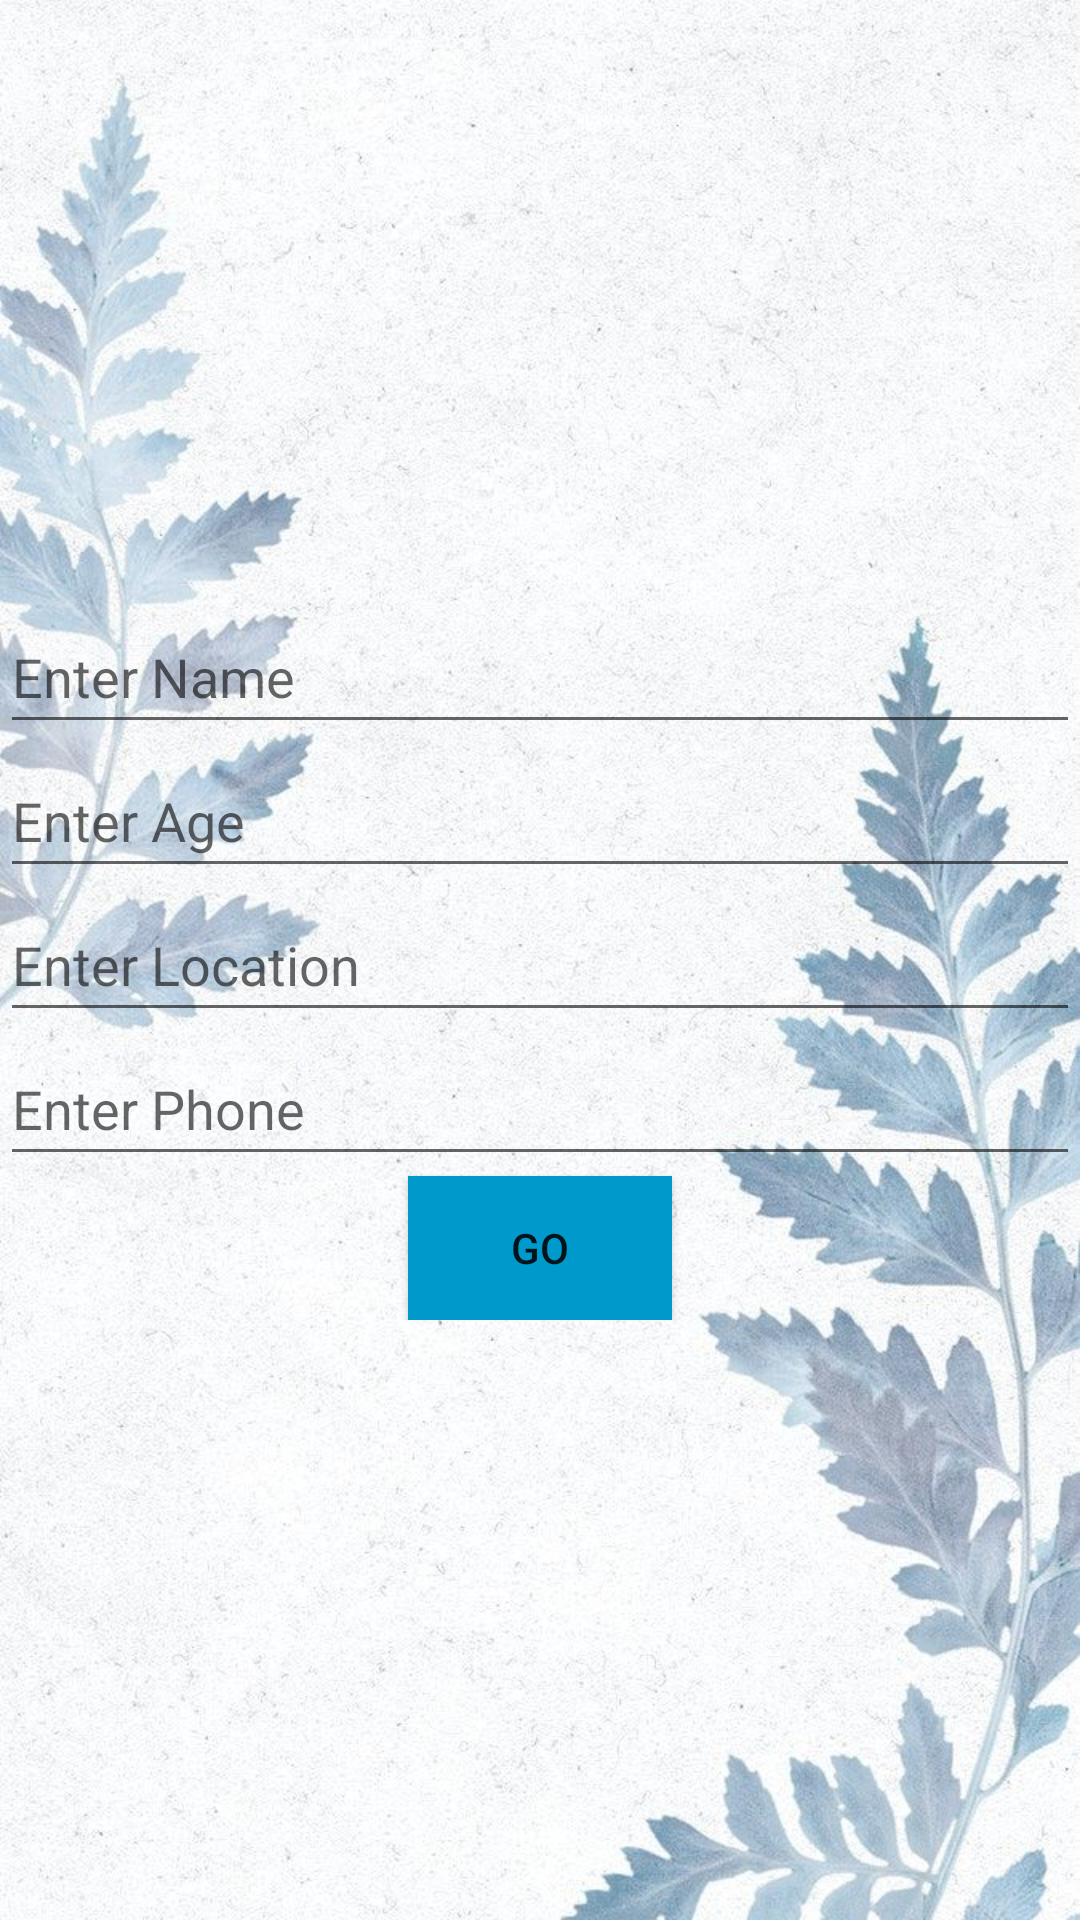

The Android layout XML behind this screen, and the referenced resources:
<!-- AndroidManifest.xml: application theme Theme.RecyclerViewActivityBonusMariam -->
<!-- res/layout/activity_main.xml -->
<?xml version="1.0" encoding="utf-8"?>
<androidx.constraintlayout.widget.ConstraintLayout xmlns:android="http://schemas.android.com/apk/res/android"
    xmlns:app="http://schemas.android.com/apk/res-auto"
    xmlns:tools="http://schemas.android.com/tools"
    android:layout_width="match_parent"
    android:layout_height="match_parent"
    android:background="@drawable/mariam3"
    tools:context=".MainActivity">

    <LinearLayout
        android:layout_width="match_parent"
        android:layout_height="wrap_content"
        android:orientation="vertical"
        app:layout_constraintBottom_toBottomOf="parent"
        app:layout_constraintLeft_toLeftOf="parent"
        app:layout_constraintRight_toRightOf="parent"
        app:layout_constraintTop_toTopOf="parent">

        <EditText
            android:id="@+id/Name"
            android:layout_width="match_parent"
            android:layout_height="wrap_content"
            android:hint="Enter Name"
            android:inputType="textCapWords"
            android:minHeight="48dp"
            android:textColor="@color/black"
            android:textSize="18sp" />

        <EditText
            android:id="@+id/Age"
            android:layout_width="match_parent"
            android:layout_height="wrap_content"
            android:hint="Enter Age"
            android:inputType="numberDecimal"
            android:minHeight="48dp"
            android:textColor="@color/black"
            android:textSize="18sp" />

        <EditText
            android:id="@+id/Location"
            android:layout_width="match_parent"
            android:layout_height="wrap_content"
            android:hint="Enter Location"
            android:inputType="textCapWords"
            android:minHeight="48dp"
            android:textColor="@color/black"
            android:textSize="18sp" />

        <EditText
            android:id="@+id/Phone"
            android:layout_width="match_parent"
            android:layout_height="wrap_content"
            android:hint="Enter Phone"
            android:inputType="phone"
            android:minHeight="48dp"
            android:textColor="@color/black"
            android:textSize="18sp" />

        <Button
            android:id="@+id/Go"
            android:background="@android:color/holo_blue_dark"
            android:layout_width="wrap_content"
            android:layout_height="wrap_content"
            android:text="Go"
            android:layout_gravity="center"/>


    </LinearLayout>

</androidx.constraintlayout.widget.ConstraintLayout>
<!-- resources referenced by this layout -->
<resources>
  <!-- drawable mariam3: jpeg bitmap (drawable, 140254 bytes) -->
  <style name="Theme.RecyclerViewActivityBonusMariam" parent="Theme.AppCompat.Light.NoActionBar">
          
          <item name="colorPrimary">@color/purple_500</item>
          <item name="colorPrimaryVariant">@color/purple_700</item>
          <item name="colorOnPrimary">@color/white</item>
          
          <item name="colorSecondary">@color/teal_200</item>
          <item name="colorSecondaryVariant">@color/teal_700</item>
          <item name="colorOnSecondary">@color/black</item>
          
          <item name="android:statusBarColor" tools:targetApi="l">?attr/colorPrimaryVariant</item>
          
      </style>
  <!-- not gathered from this repository: default colours our renderer supplied (Android Studio template values) -->
  <color name="purple_500">#FF6200EE</color>
  <color name="purple_700">#FF3700B3</color>
  <color name="teal_200">#FF03DAC5</color>
  <color name="teal_700">#FF018786</color>
  <color name="black">#FF000000</color>
  <color name="white">#FFFFFFFF</color>
</resources>
